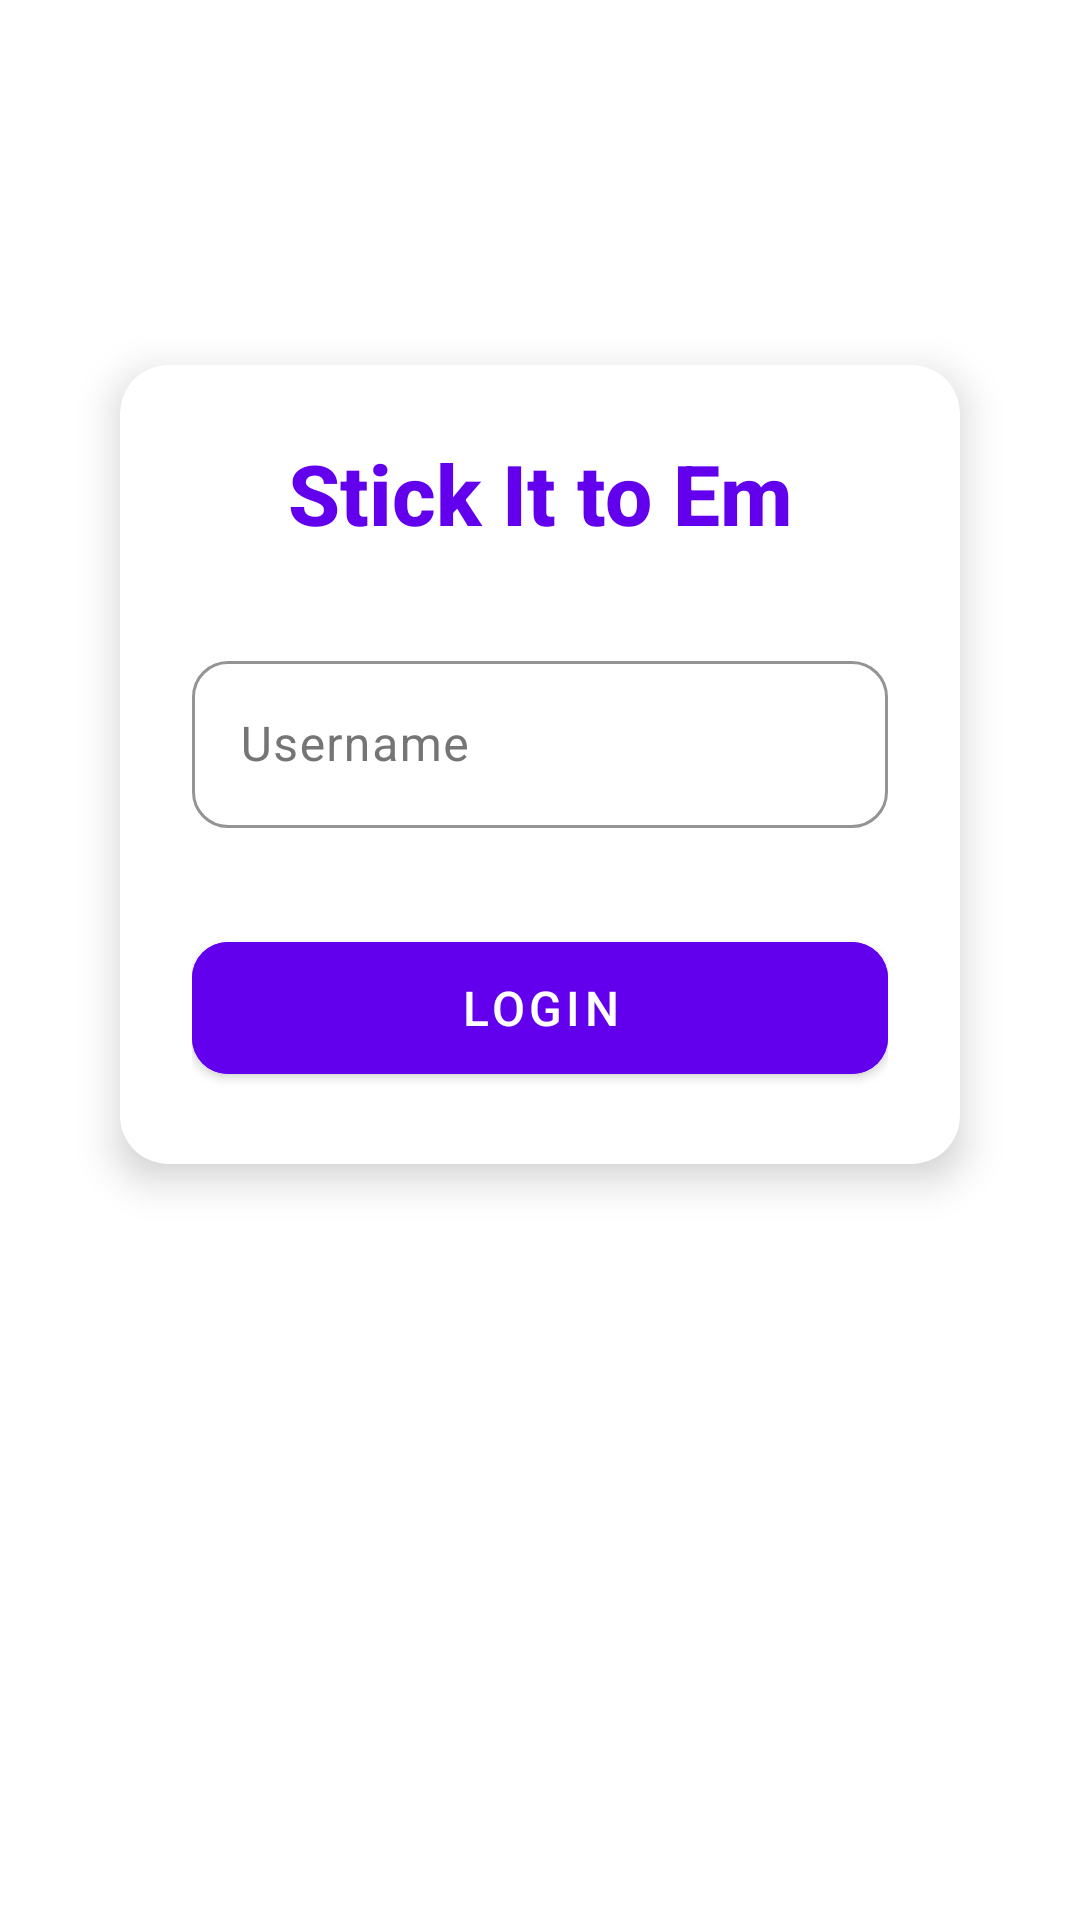

This screen was rendered from an Android layout file. Write that file and the resources it references.
<!-- AndroidManifest.xml: application theme Theme.Group_10_LyricShuffle -->
<!-- res/layout/activity_stick_it_to_em.xml -->
<?xml version="1.0" encoding="utf-8"?>
<androidx.constraintlayout.widget.ConstraintLayout
    xmlns:android="http://schemas.android.com/apk/res/android"
    xmlns:app="http://schemas.android.com/apk/res-auto"
    android:layout_width="match_parent"
    android:layout_height="match_parent"
    android:padding="24dp"
    android:theme="@style/Theme.MaterialComponents.DayNight.NoActionBar"
    android:background="@color/white">

    <com.google.android.material.card.MaterialCardView
        android:layout_width="match_parent"
        android:layout_height="wrap_content"
        android:layout_marginHorizontal="16dp"
        app:cardCornerRadius="16dp"
        app:cardElevation="8dp"
        app:cardBackgroundColor="@color/white"
        app:layout_constraintBottom_toBottomOf="parent"
        app:layout_constraintTop_toTopOf="parent"
        app:layout_constraintVertical_bias="0.3">

        <LinearLayout
            android:layout_width="match_parent"
            android:layout_height="wrap_content"
            android:orientation="vertical"
            android:padding="24dp">

            <TextView
                android:id="@+id/titleTextView"
                android:layout_width="match_parent"
                android:layout_height="wrap_content"
                android:text="Stick It to Em"
                android:textAlignment="center"
                android:textColor="#6200EE"
                android:textSize="28sp"
                android:textStyle="bold"
                android:layout_marginBottom="32dp"
                android:fontFamily="sans-serif-medium"/>

            <com.google.android.material.textfield.TextInputLayout
                android:layout_width="match_parent"
                android:layout_height="wrap_content"
                android:layout_marginBottom="24dp"
                android:theme="@style/ThemeOverlay.Material3.TextInputEditText.OutlinedBox"
                style="@style/Widget.MaterialComponents.TextInputLayout.OutlinedBox"
                app:startIconDrawable="@drawable/ic_person"
                app:startIconTint="#6200EE"
                app:boxStrokeColor="#6200EE"
                app:hintTextColor="#6200EE"
                app:endIconMode="clear_text"
                android:textColorHint="#757575"
                app:boxCornerRadiusTopStart="12dp"
                app:boxCornerRadiusTopEnd="12dp"
                app:boxCornerRadiusBottomStart="12dp"
                app:boxCornerRadiusBottomEnd="12dp">

                <com.google.android.material.textfield.TextInputEditText
                    android:id="@+id/usernameEditText"
                    android:layout_width="match_parent"
                    android:layout_height="wrap_content"
                    android:hint="Username"
                    android:inputType="text"
                    android:maxLines="1"
                    android:textColor="#000000"
                    android:textColorHint="#757575"
                    android:backgroundTint="@color/white"/>

            </com.google.android.material.textfield.TextInputLayout>

            <com.google.android.material.button.MaterialButton
                android:id="@+id/loginButton"
                android:layout_width="match_parent"
                android:layout_height="56dp"
                android:text="Login"
                android:textSize="16sp"
                android:textColor="@color/white"
                android:backgroundTint="#6200EE"
                app:cornerRadius="12dp"
                android:layout_marginTop="8dp"/>

        </LinearLayout>

    </com.google.android.material.card.MaterialCardView>

</androidx.constraintlayout.widget.ConstraintLayout>
<!-- resources referenced by this layout -->
<resources>
  <color name="white">#FFFFFF</color>
  <style name="Theme.Group_10_LyricShuffle" parent="Base.Theme.Group_10_LyricShuffle" />
  <style name="Base.Theme.Group_10_LyricShuffle" parent="Theme.Material3.Light.NoActionBar">
          <item name="colorPrimary">@color/blue_primary</item>
          <item name="colorSecondary">@color/md_theme_secondary</item>
          <item name="colorError">@color/md_theme_error</item>
  
          
          <item name="materialCardViewStyle">@style/DifficultyCard</item>
          
          <item name="android:forceDarkAllowed" tools:ignore="NewApi">false</item>
      </style>
  <color name="blue_primary">#2159E8</color>
  <color name="md_theme_secondary">#4C6358</color>
  <color name="md_theme_error">#BA1A1A</color>
  <style name="DifficultyCard" parent="Widget.Material3.CardView.Elevated">
          <item name="cardElevation">2dp</item>
          <item name="cardCornerRadius">12dp</item>
          <item name="android:clickable">true</item>
          <item name="android:focusable">true</item>
          <item name="rippleColor">?attr/colorControlHighlight</item>
      </style>
</resources>
